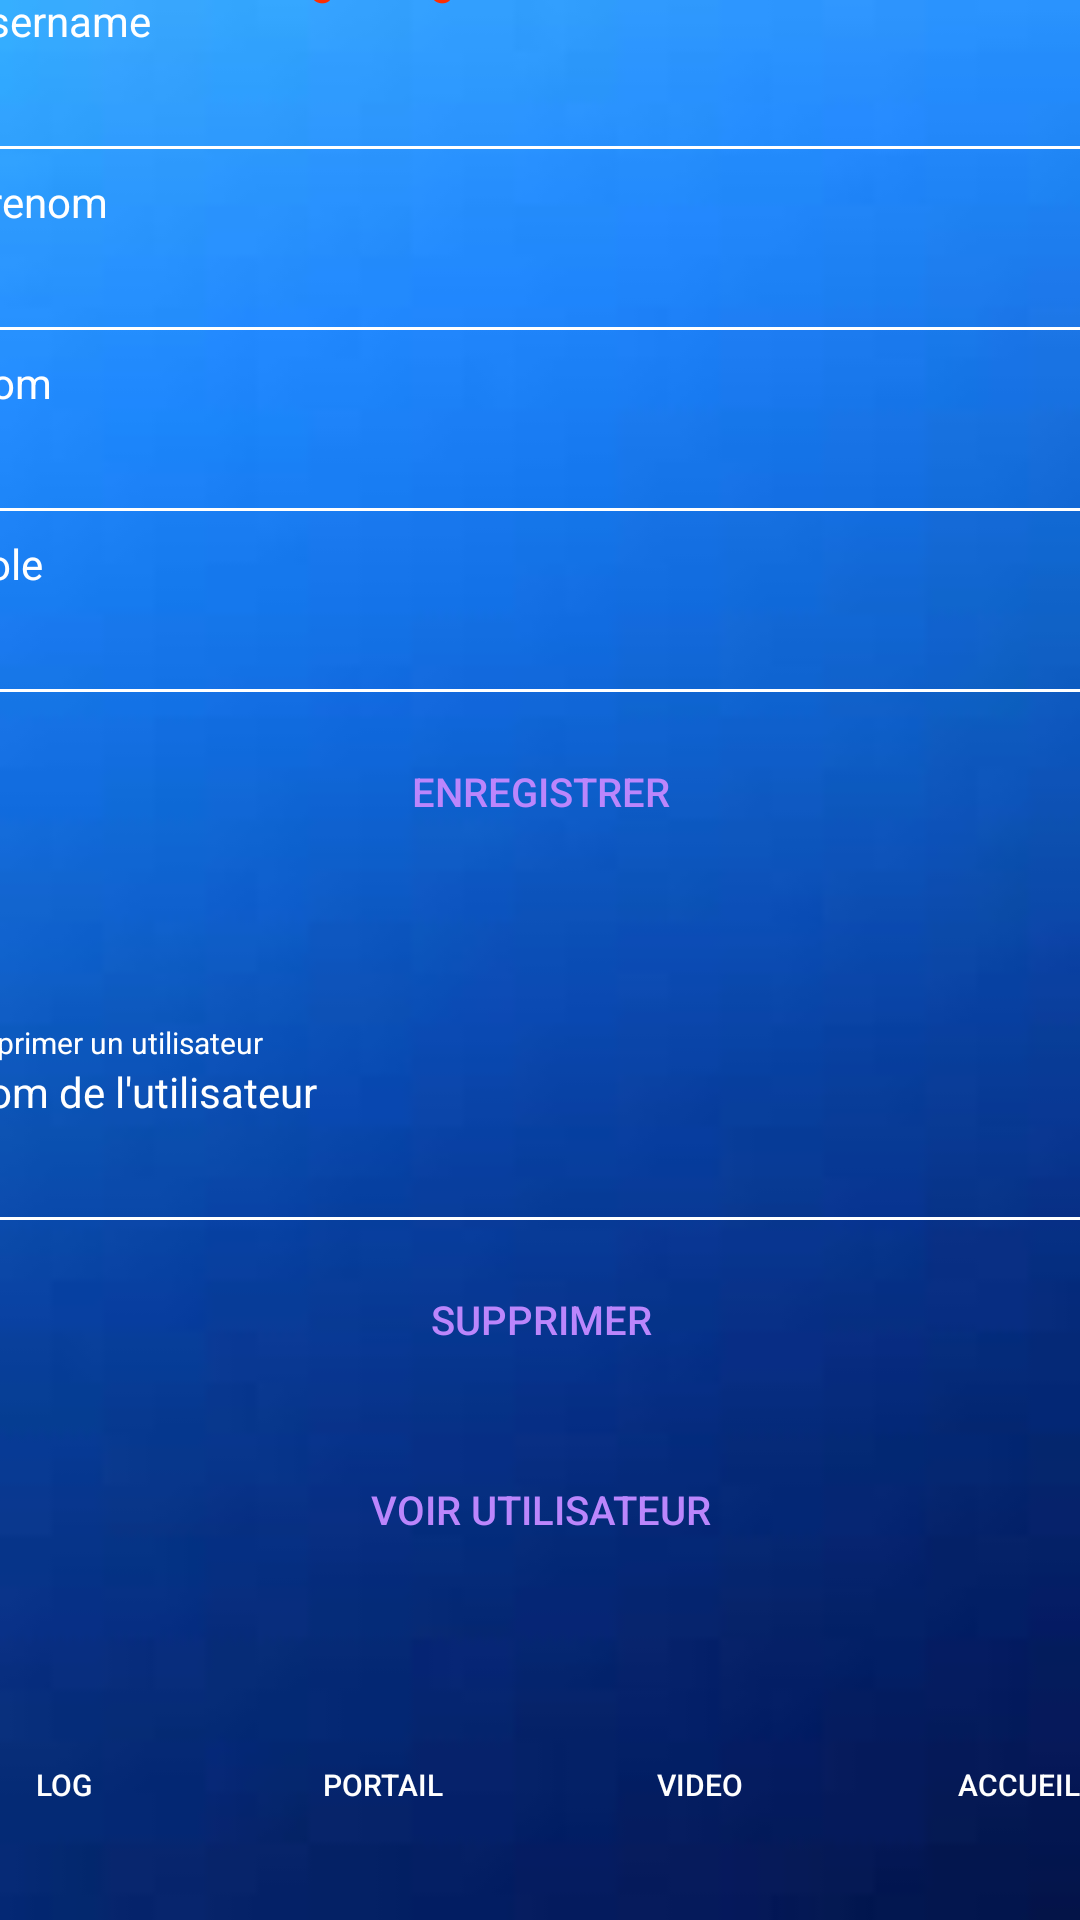

This screen was rendered from an Android layout file. Write that file and the resources it references.
<!-- AndroidManifest.xml: application theme Theme.AppCompat.DayNight.DarkActionBar -->
<!-- res/layout/activity8_gestion_user.xml -->
<?xml version="1.0" encoding="utf-8"?>
<androidx.constraintlayout.widget.ConstraintLayout xmlns:android="http://schemas.android.com/apk/res/android"
    xmlns:app="http://schemas.android.com/apk/res-auto"
    xmlns:tools="http://schemas.android.com/tools"
    android:layout_width="match_parent"
    android:layout_height="match_parent"
    android:background="@drawable/fond_page"
    tools:context=".Main8_gestion_user">

    <TextView
        android:id="@+id/textView"
        android:layout_width="wrap_content"
        android:layout_height="wrap_content"
        android:text="Page de gestion d'utilisateur"
        android:textColor="@color/red"
        android:textSize="45px"
        app:layout_constraintBottom_toTopOf="@+id/linearLayout4"
        app:layout_constraintEnd_toEndOf="parent"
        app:layout_constraintHorizontal_bias="0.5"
        app:layout_constraintStart_toStartOf="parent"
        app:layout_constraintTop_toTopOf="parent" />

    <LinearLayout
        android:id="@+id/linearLayout"
        android:layout_width="424dp"
        android:layout_height="69dp"
        android:orientation="horizontal"
        app:layout_constraintBottom_toBottomOf="parent"
        app:layout_constraintEnd_toEndOf="parent"
        app:layout_constraintHorizontal_bias="0.5"
        app:layout_constraintStart_toStartOf="parent">
        

        <Button
            android:id="@+id/log"
            android:layout_width="wrap_content"
            android:layout_height="wrap_content"
            android:layout_weight="1"
            android:background="@android:color/transparent"
            android:text="@string/log"
            android:textColor="@color/white"
            android:textSize="30px" />

        <Button
            android:id="@+id/portail"
            android:layout_width="wrap_content"
            android:layout_height="wrap_content"
            android:layout_weight="1"
            android:background="@android:color/transparent"
            android:text="@string/portail"
            android:textColor="@color/white"
            android:textSize="30px" />

        <Button
            android:id="@+id/Image"
            android:layout_width="wrap_content"
            android:layout_height="wrap_content"
            android:layout_weight="1"
            android:background="@android:color/transparent"
            android:text="@string/button_video"
            android:textColor="@color/white"
            android:textSize="30px" />

        <Button
            android:id="@+id/retour"
            android:layout_width="wrap_content"
            android:layout_height="wrap_content"
            android:layout_weight="1"
            android:background="@android:color/transparent"
            android:text="Accueil"
            android:textColor="@color/white"
            android:textSize="30px" />

    </LinearLayout>

    <LinearLayout
        android:id="@+id/linearLayout4"
        android:layout_width="387dp"
        android:layout_height="357dp"
        android:orientation="vertical"
        app:layout_constraintBottom_toTopOf="@+id/linearLayout5"
        app:layout_constraintEnd_toEndOf="parent"
        app:layout_constraintStart_toStartOf="parent"
        app:layout_constraintTop_toTopOf="parent">

        <TextView
            android:id="@+id/ajouter_user"
            android:layout_width="match_parent"
            android:layout_height="wrap_content"
            android:text="Ajouter un utilisateur"
            android:textColor="@color/white"
            android:textSize="30px" />

        <TextView
            android:id="@+id/text"
            android:layout_width="match_parent"
            android:layout_height="wrap_content"
            android:text="Username"
            android:textColor="@color/white" />

        <EditText
            android:id="@+id/username"
            android:layout_width="match_parent"
            android:layout_height="wrap_content"
            android:backgroundTint="#FFFFFF"
            android:ems="10"
            android:inputType="textPersonName"
            android:textColor="@color/white" />

        <TextView
            android:id="@+id/textView5"
            android:layout_width="match_parent"
            android:layout_height="wrap_content"
            android:text="Prenom"
            android:textColor="@color/white" />

        <EditText
            android:id="@+id/prenom"
            android:layout_width="match_parent"
            android:layout_height="wrap_content"
            android:backgroundTint="#FFFFFF"
            android:ems="10"
            android:inputType="textPersonName"
            android:textColor="@color/white" />

        <TextView
            android:id="@+id/textView6"
            android:layout_width="match_parent"
            android:layout_height="wrap_content"
            android:backgroundTint="#FFFFFF"
            android:text="Nom"
            android:textColor="@color/white" />

        <EditText
            android:id="@+id/nom"
            android:layout_width="match_parent"
            android:layout_height="wrap_content"
            android:backgroundTint="#FFFFFF"
            android:ems="10"
            android:inputType="textPersonName"
            android:textColor="@color/white" />

        <TextView
            android:id="@+id/textView9"
            android:layout_width="match_parent"
            android:layout_height="wrap_content"
            android:backgroundTint="#FFFFFF"
            android:text="Role"
            android:textColor="@color/white" />

        <EditText
            android:id="@+id/role"
            android:layout_width="match_parent"
            android:layout_height="wrap_content"
            android:backgroundTint="#FFFFFF"
            android:ems="10"
            android:inputType="textPersonName"
            android:textColor="@color/white" />

        <Button
            android:id="@+id/enregistrer"
            android:layout_width="match_parent"
            android:layout_height="50dp"
            android:background="@android:color/transparent"
            android:text="Enregistrer"
            android:textColor="@color/purple_200"
            android:textSize="40px" />

    </LinearLayout>

    <LinearLayout
        android:id="@+id/linearLayout5"
        android:layout_width="402dp"
        android:layout_height="247dp"
        android:orientation="vertical"
        app:layout_constraintBottom_toTopOf="@+id/linearLayout"
        app:layout_constraintEnd_toEndOf="parent"
        app:layout_constraintHorizontal_bias="0.5"
        app:layout_constraintStart_toStartOf="parent"
        app:layout_constraintTop_toBottomOf="@+id/linearLayout4">

        <TextView
            android:id="@+id/restreinte_user"
            android:layout_width="match_parent"
            android:layout_height="wrap_content"
            android:backgroundTint="#FF0000"
            android:text=" Supprimer un utilisateur"
            android:textColor="@color/white"
            android:textSize="30px" />

        <TextView
            android:id="@+id/textView7"
            android:layout_width="match_parent"
            android:layout_height="wrap_content"
            android:text="  Nom de l'utilisateur"
            android:textColor="@color/white" />

        <EditText
            android:id="@+id/suppr"
            android:layout_width="match_parent"
            android:layout_height="wrap_content"
            android:backgroundTint="#FFFFFF"
            android:ems="10"
            android:inputType="textPersonName"
            android:textColor="@color/white"
            android:textColorLink="@color/white" />

        <Button
            android:id="@+id/supprimer"
            android:layout_width="match_parent"
            android:layout_height="50dp"
            android:background="@android:color/transparent"
            android:text="Supprimer"
            android:textColor="@color/purple_200"
            android:textSize="40px" />

        <LinearLayout
            android:layout_width="match_parent"
            android:layout_height="91dp"
            android:orientation="vertical">

            <Button
                android:id="@+id/voir_user"
                android:layout_width="match_parent"
                android:layout_height="77dp"
                android:background="@android:color/transparent"
                android:text="Voir utilisateur"
                android:textColor="@color/purple_200"
                android:textSize="40px"
                tools:layout_editor_absoluteX="-95dp"
                tools:layout_editor_absoluteY="608dp" />
        </LinearLayout>

    </LinearLayout>

</androidx.constraintlayout.widget.ConstraintLayout>
<!-- resources referenced by this layout -->
<resources>
  <color name="purple_200">#FFBB86FC</color>
  <color name="red">#FF2D00</color>
  <color name="white">#FFFFFFFF</color>
  <!-- drawable fond_page: jpg bitmap (drawable, 1405 bytes) -->
  <string name="button_video">Video</string>
  <string name="log">Log</string>
  <string name="portail">Portail</string>
</resources>
